Run: headless pygame with SDL's dummy video driver; simulated clock (each Clock.tick advances the game by its frame time, no real sleeping); random seed 0; keys injected as events and as key.get_pressed() state; mouse plan: one left click at the window centre at the start of phase 2, then a move to the lower-right quarter at the start of phase 3.
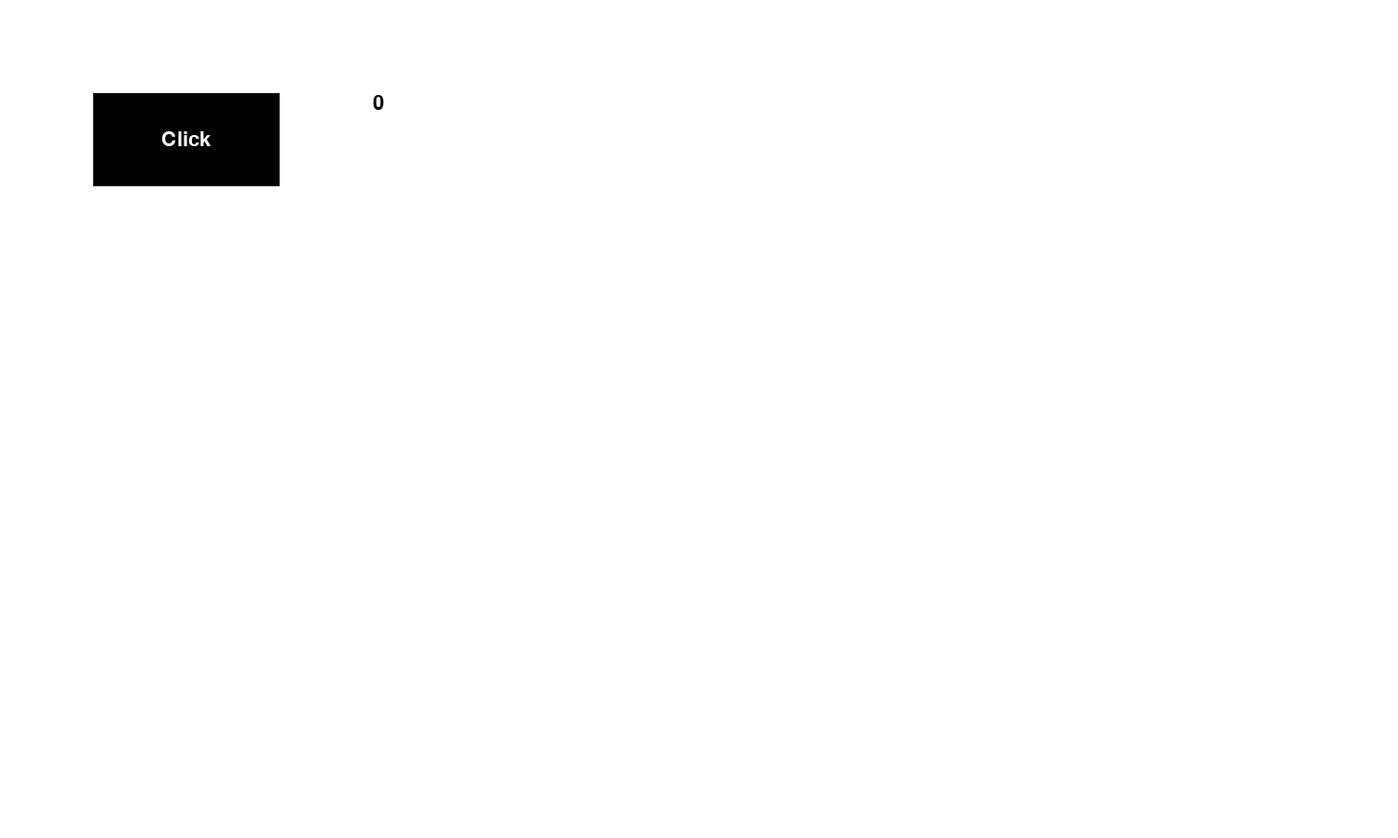
Frame 1 of 4 · flips 1–60 · no input
Frame 2 of 4 · flips 61–180 · clicked the window centre · tapped SPACE, RETURN · held RIGHT (→), D · screen unchanged from frame 1, image omitted
Frame 3 of 4 · flips 181–300 · moved the mouse to the lower-right quarter · held DOWN (↓), S · screen unchanged from frame 2, image omitted
Frame 4 of 4 · flips 301–420 · held LEFT (←), A, UP (↑), W · screen unchanged from frame 3, image omitted

The pygame program that drew these frames:

import pygame

pygame.init()

width = 1500
height = 900
screen = pygame.display.set_mode((width, height))

white = (255, 255, 255)
black = (0, 0, 0)
red = (255, 0, 0)

font = pygame.font.SysFont("Arial", 32)

number = 0

def draw_button(x, y, width, height, text):
    pygame.draw.rect(screen, black, (x, y, width, height))
    rendered_text = font.render(text, True, white)
    screen.blit(rendered_text, (x + (width - rendered_text.get_width()) // 2, y + (height - rendered_text.get_height()) // 2))

while True:
    for event in pygame.event.get():
        if event.type == pygame.QUIT:
            pygame.quit()
            sys.exit()

        if event.type == pygame.MOUSEBUTTONDOWN:
            mouse_pos = pygame.mouse.get_pos()
            if 100 <= mouse_pos[0] <= 300 and 100 <= mouse_pos[1] <= 200:
                number += 1

    screen.fill(white)

    draw_button(100, 100, 200, 100, "Click")

    number_text = str(number)
    rendered_text = font.render(number_text, True, black)
    screen.blit(rendered_text, (400, 100))

    pygame.display.update()
